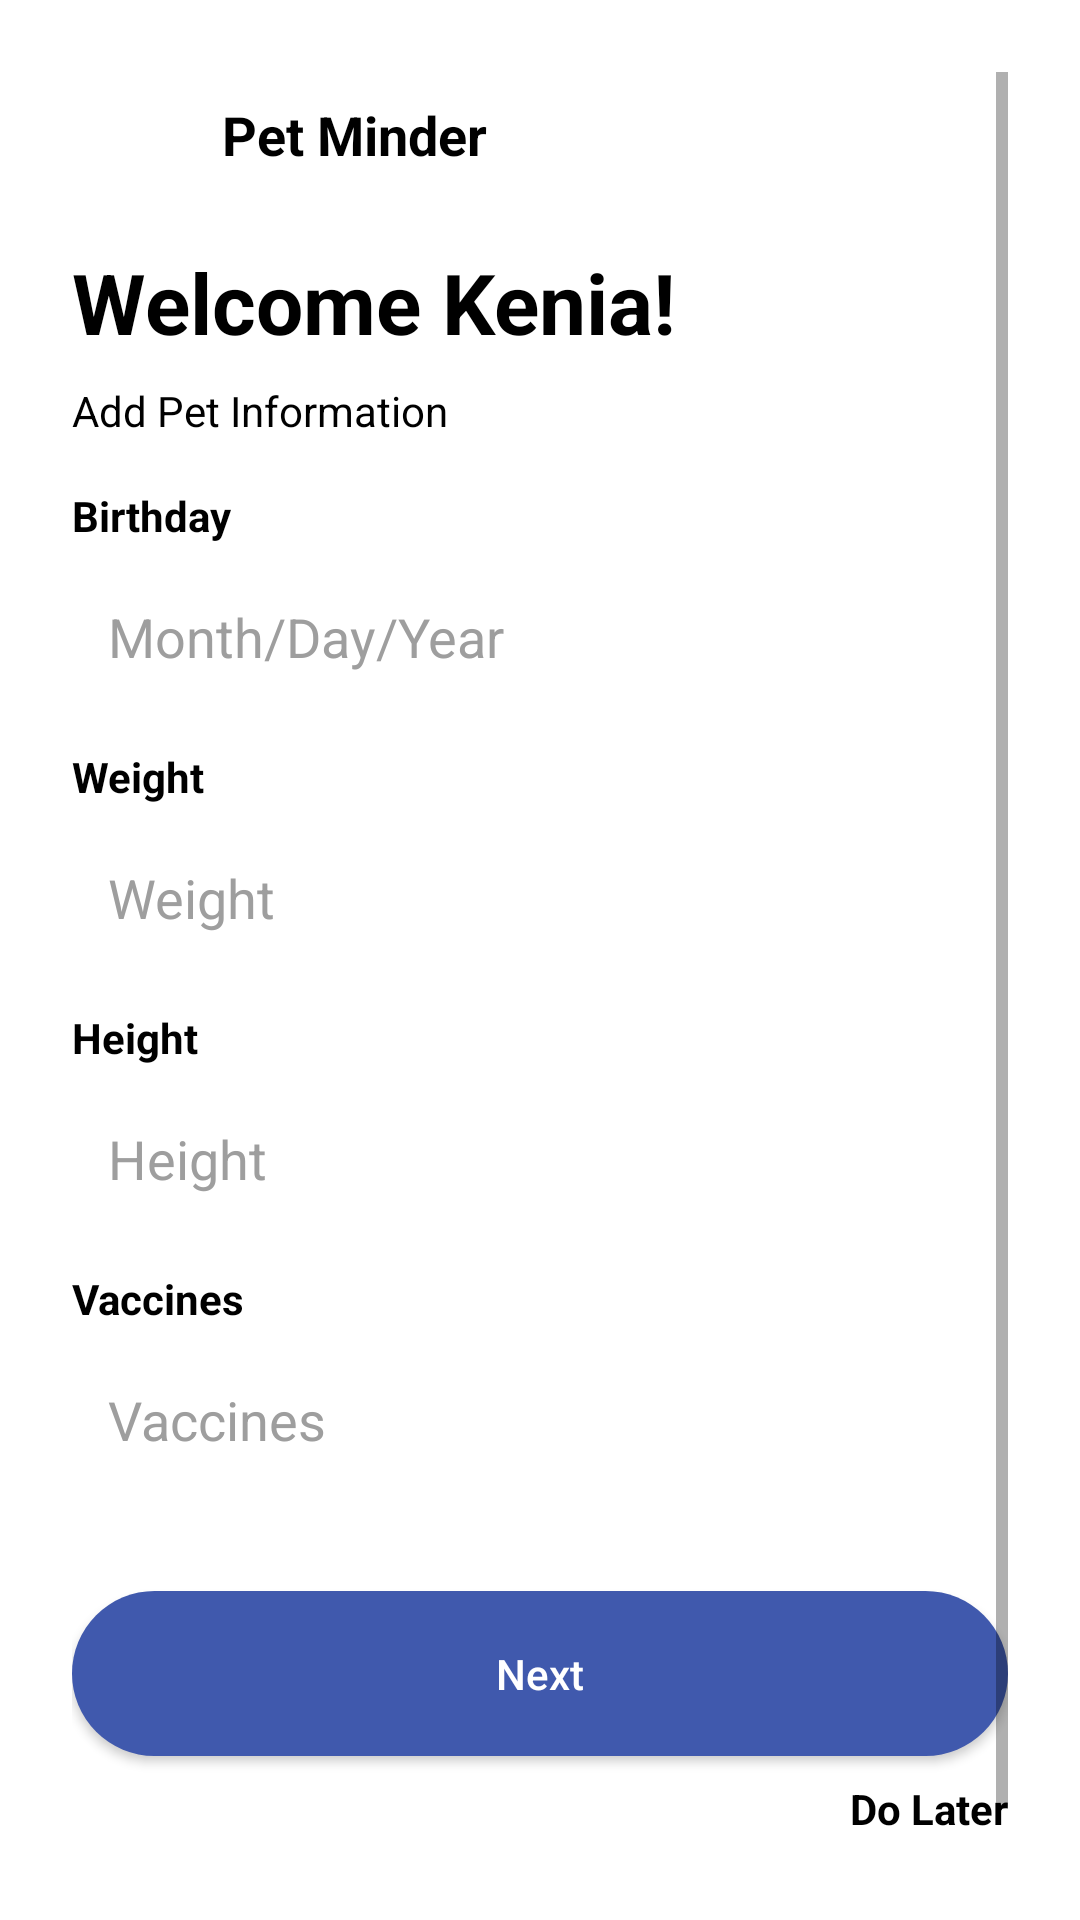

Write the Android layout XML for this screen, with the resource values it uses.
<!-- AndroidManifest.xml: application theme Theme.PetMinder -->
<!-- res/layout/activity_pet_info2.xml -->
<?xml version="1.0" encoding="utf-8"?>
<ScrollView xmlns:android="http://schemas.android.com/apk/res/android"
    xmlns:tools="http://schemas.android.com/tools"
    android:layout_width="match_parent"
    android:layout_height="match_parent"
    android:background="@color/white"
    android:padding="24dp"
    tools:context=".ui.onboarding.PetInfoActivity2">

    <LinearLayout
        android:layout_width="match_parent"
        android:layout_height="wrap_content"
        android:orientation="vertical">

        
        <LinearLayout
            android:layout_width="match_parent"
            android:layout_height="wrap_content"
            android:orientation="horizontal"
            android:gravity="center_vertical">

            <ImageView
                android:layout_width="42dp"
                android:layout_height="42dp"
                android:src="@drawable/ic_pet_logo"
                android:layout_marginEnd="8dp"
                android:contentDescription="@string/app_logo" />

            <TextView
                android:layout_width="wrap_content"
                android:layout_height="wrap_content"
                android:text="Pet Minder"
                android:textSize="18sp"
                android:textStyle="bold"
                android:textColor="@color/black" />
        </LinearLayout>

        
        <TextView
            android:id="@+id/txtWelcome"
            android:layout_width="wrap_content"
            android:layout_height="wrap_content"
            android:text="Welcome Kenia!"
            android:textSize="28sp"
            android:textStyle="bold"
            android:textColor="@color/black"
            android:layout_marginTop="16dp" />

        
        <TextView
            android:layout_width="wrap_content"
            android:layout_height="wrap_content"
            android:text="Add Pet Information"
            android:textColor="@color/black"
            android:textSize="14sp"
            android:layout_marginTop="8dp"
            android:layout_marginBottom="16dp" />

        
        <TextView
            android:layout_width="wrap_content"
            android:layout_height="wrap_content"
            android:text="Birthday"
            android:textStyle="bold"
            android:textColor="@color/black"
            android:textSize="14sp" />

        <EditText
            android:id="@+id/inputBirthday"
            android:layout_width="match_parent"
            android:layout_height="50dp"
            android:hint="Month/Day/Year"
            android:background="@drawable/edittext_background"
            android:padding="12dp"
            android:textColor="@color/black"
            android:textColorHint="#9E9E9E"
            android:layout_marginTop="6dp" />

        
        <TextView
            android:layout_width="wrap_content"
            android:layout_height="wrap_content"
            android:text="Weight"
            android:textStyle="bold"
            android:textColor="@color/black"
            android:textSize="14sp"
            android:layout_marginTop="12dp" />

        <EditText
            android:id="@+id/inputWeight"
            android:layout_width="match_parent"
            android:layout_height="50dp"
            android:hint="Weight"
            android:background="@drawable/edittext_background"
            android:padding="12dp"
            android:textColor="@color/black"
            android:textColorHint="#9E9E9E"
            android:layout_marginTop="6dp" />

        
        <TextView
            android:layout_width="wrap_content"
            android:layout_height="wrap_content"
            android:text="Height"
            android:textStyle="bold"
            android:textColor="@color/black"
            android:textSize="14sp"
            android:layout_marginTop="12dp" />

        <EditText
            android:id="@+id/inputHeight"
            android:layout_width="match_parent"
            android:layout_height="50dp"
            android:hint="Height"
            android:background="@drawable/edittext_background"
            android:padding="12dp"
            android:textColor="@color/black"
            android:textColorHint="#9E9E9E"
            android:layout_marginTop="6dp" />

        
        <TextView
            android:layout_width="wrap_content"
            android:layout_height="wrap_content"
            android:text="Vaccines"
            android:textStyle="bold"
            android:textColor="@color/black"
            android:textSize="14sp"
            android:layout_marginTop="12dp" />

        <EditText
            android:id="@+id/inputVaccines"
            android:layout_width="match_parent"
            android:layout_height="50dp"
            android:hint="Vaccines"
            android:background="@drawable/edittext_background"
            android:padding="12dp"
            android:textColor="@color/black"
            android:textColorHint="#9E9E9E"
            android:layout_marginTop="6dp" />

        
        <Button
            android:id="@+id/btnNext2"
            android:layout_width="match_parent"
            android:layout_height="55dp"
            android:text="Next"
            android:textAllCaps="false"
            android:textColor="@color/white"
            android:background="@drawable/button_sapphire"
            android:layout_marginTop="32dp" />

        
        <TextView
            android:id="@+id/txtSkip2"
            android:layout_width="wrap_content"
            android:layout_height="wrap_content"
            android:text="Do Later"
            android:textSize="14sp"
            android:textColor="@color/black"
            android:textStyle="bold"
            android:layout_gravity="end"
            android:layout_marginTop="8dp"/>

        
        <LinearLayout
            android:layout_width="match_parent"
            android:layout_height="wrap_content"
            android:orientation="horizontal"
            android:gravity="center"
            android:layout_marginTop="24dp">

            <View
                android:layout_width="10dp"
                android:layout_height="10dp"
                android:background="@drawable/progress_dot_inactive"
                android:layout_margin="4dp" />

            <View
                android:layout_width="10dp"
                android:layout_height="10dp"
                android:background="@drawable/progress_dot_active"
                android:layout_margin="4dp" />

            <View
                android:layout_width="10dp"
                android:layout_height="10dp"
                android:background="@drawable/progress_dot_inactive"
                android:layout_margin="4dp" />
        </LinearLayout>

    </LinearLayout>
</ScrollView>
<!-- resources referenced by this layout -->
<resources>
  <color name="black">#000000</color>
  <color name="white">#FFFFFF</color>
  <!-- drawable button_sapphire (drawable) -->
  <?xml version="1.0" encoding="utf-8"?>
  <shape xmlns:android="http://schemas.android.com/apk/res/android"
      android:shape="rectangle">
      <solid android:color="#4059ad" />
      <corners android:radius="30dp" />
  </shape>
  <!-- drawable progress_dot_active (drawable) -->
  <?xml version="1.0" encoding="utf-8"?>
  <shape xmlns:android="http://schemas.android.com/apk/res/android"
      android:shape="oval">
      <size
          android:width="10dp"
          android:height="10dp" />
      <solid android:color="#000000" /> 
  </shape>
  <!-- drawable progress_dot_inactive (drawable) -->
  <?xml version="1.0" encoding="utf-8"?>
  <shape xmlns:android="http://schemas.android.com/apk/res/android"
      android:shape="oval">
      <size
          android:width="10dp"
          android:height="10dp" />
      <solid android:color="#D3D3D3" /> 
  </shape>
  <string name="app_logo">PetMinder Logo</string>
  <style name="Theme.PetMinder" parent="Theme.MaterialComponents.DayNight.NoActionBar">
          <item name="colorPrimary">@color/sapphire</item>
      </style>
  <color name="sapphire">#4059AD</color>
</resources>
